Dataset: data (GitHub, ydtrxh/ENSAM-Smart-Navigation). Classes: student administration office, amphithéâtre, GMS practical work workshop, bibliothèque, forum center, centre de langue, centre de recherche, département matériaux et des procédés, AEEE department, civil engineering department, département mathématiques informatique, département forge et fonderie, département énergétique, salle de conférence, TP fabrication mécanique.

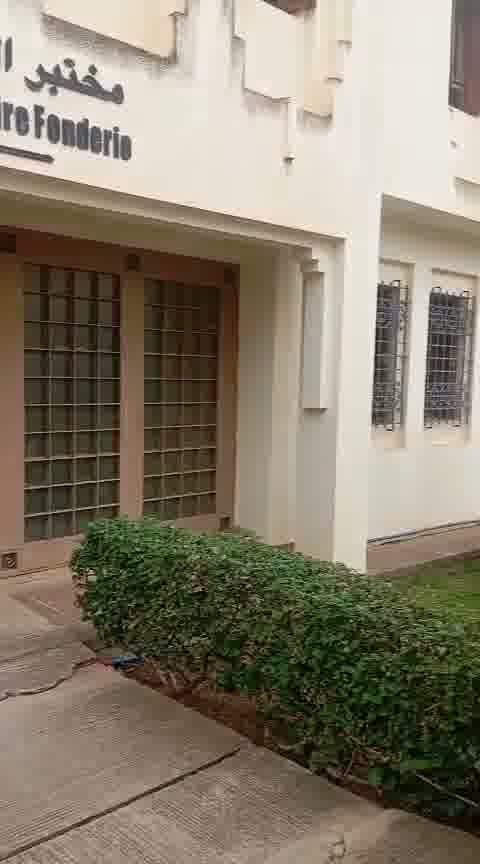
Label: département forge et fonderie

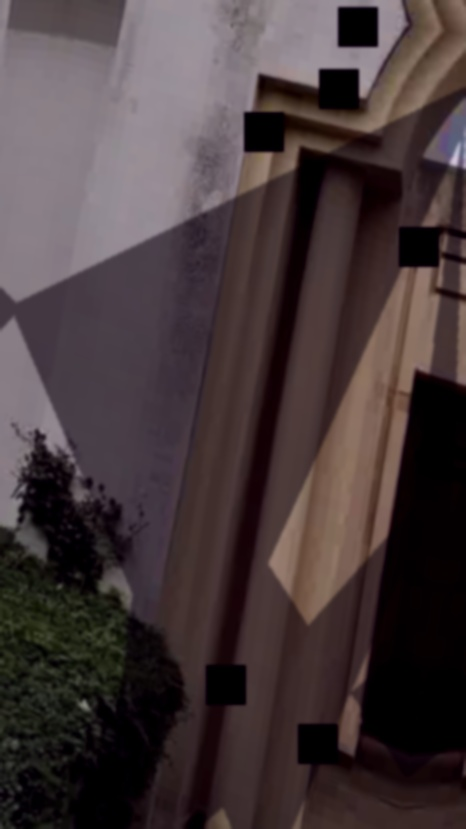
Label: centre de recherche

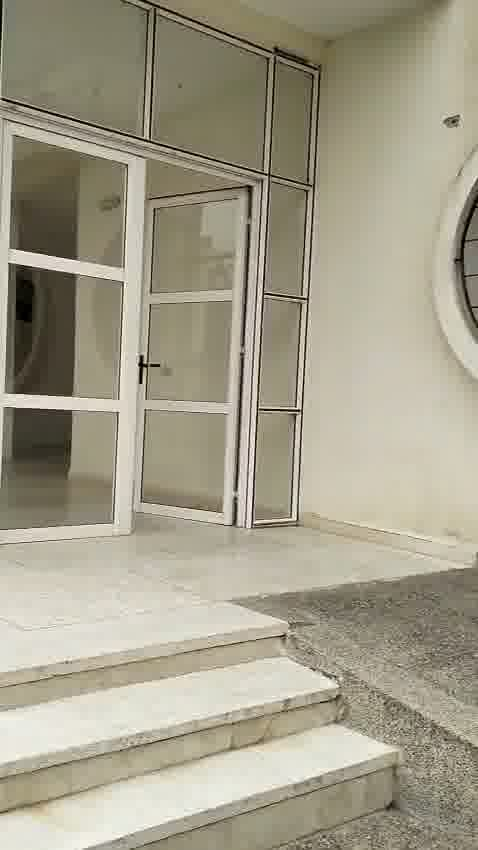
Label: civil engineering department

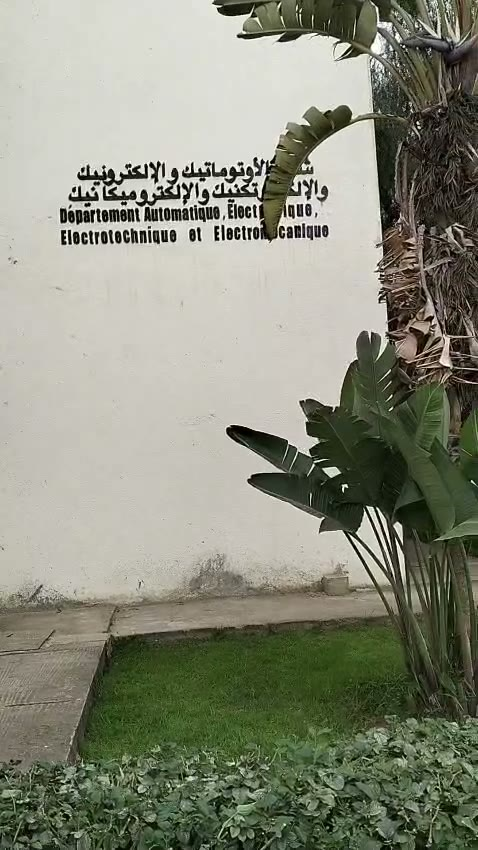
Label: AEEE department

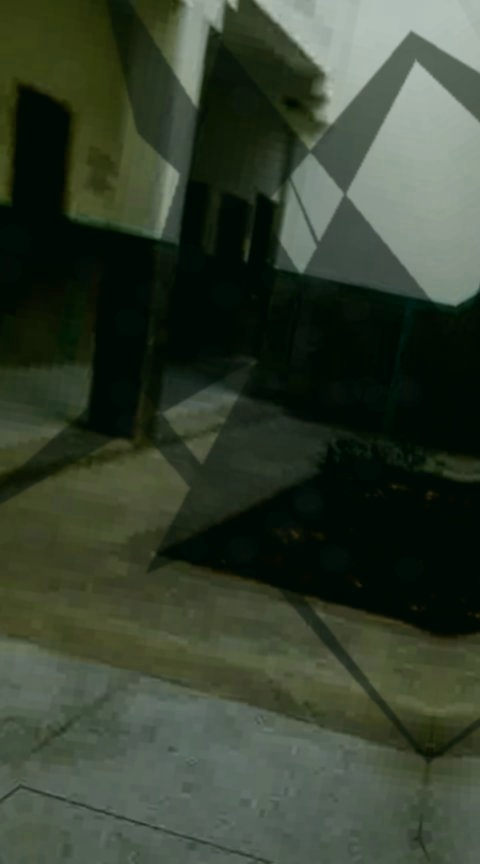
Label: centre de langue

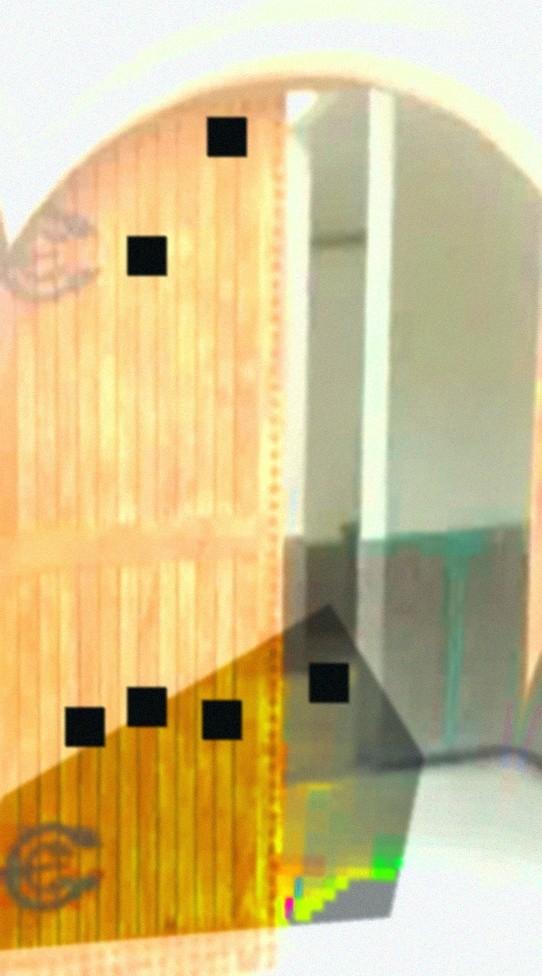
Label: GMS practical work workshop
